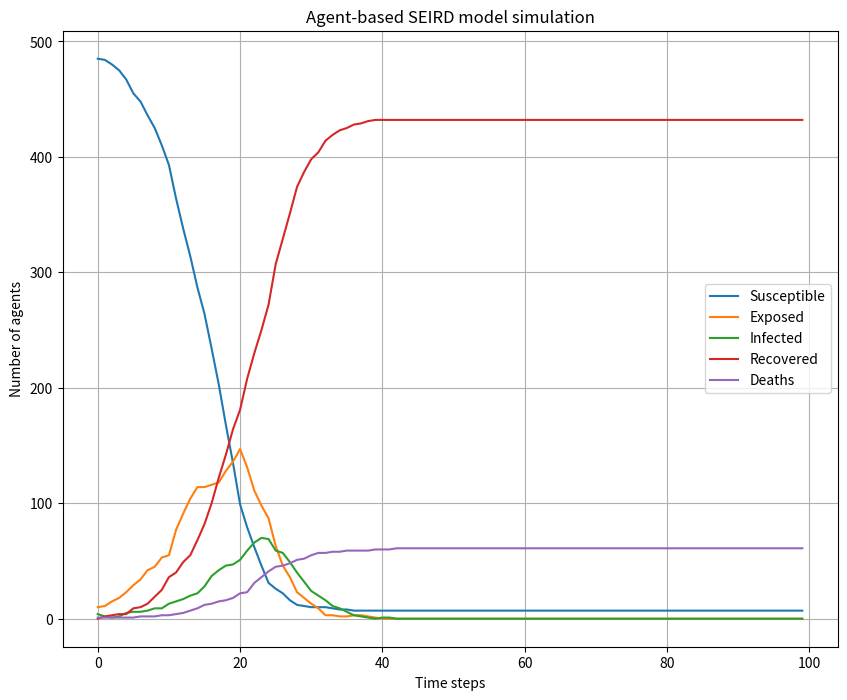
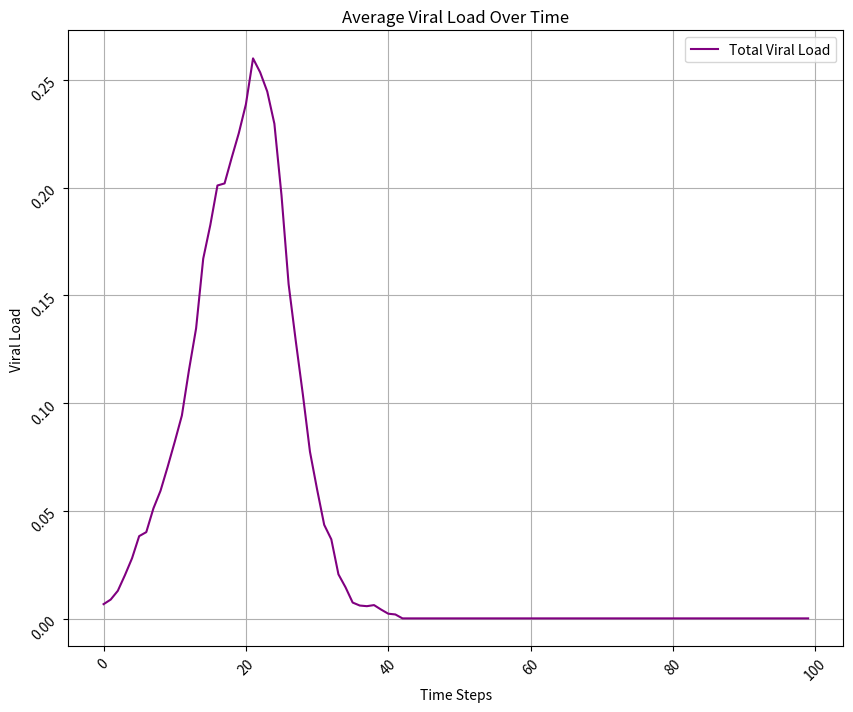

The script that saved these images, in order:
import numpy as np
import random
import matplotlib.pyplot as plt
import pandas as pd
from mpl_toolkits.mplot3d import Axes3D

# Define model parameters
num_agents = 500  # Number of agents in the simulation
num_infected = 5  # Number of initially infected agents
infection_rate = 0.005  # Probability of transmission per contact
latent_period = 5  # Period from getting infected to becoming infectious
infectious_period = 14  # Duration of the infectious period in time steps
time_steps = 100  # Number of time steps in the simulation
immune_period = 7  # Number of days agent is immune from reinfection

# Define age groups and probabilities
age_groups = ['0-10', '11-20', '21-30', '31-40', '41-50', '51-60', '61-70', '71-80', '81-100']
age_probs = [0.1, 0.1, 0.1, 0.1, 0.1, 0.1, 0.1, 0.1, 0.1]
# Define death rates by age group
death_rates = [0.01, 0.01, 0.02, 0.02, 0.05, 0.05, 0.1, .25, 0.5]
# death_rates = [0.001, 0.001, 0.002, 0.002, 0.01, 0.01, 0.05, 0.1, 0.2]

# # Define the immunosenescence factor for each age group
# immunosenescence_factors = [0.95, 0.75, 0.7, 0.5, 0.3, 0.2, 0.1, 0.08, 0.09]

# Empty list to append the average viral loads at each time step
viral_loads = []

# Viral load thresholds to determine when agents change compartments
thresh1 = 0.05
thresh2 = 0.9
thresh3 = 0.2


# Define agent class
class Agent:
    def __init__(self, state, viralload, age):
        self.state = state
        self.days_in_compartment = 0
        self.viralload = viralload
        self.immune_days = 0
        self.age = age
        self.is_dead = False
        # age_group_index = None
        # for index, age_group in enumerate(age_groups):
        #     age_range = age_group.split('-')
        #     if int(age_range[0]) <= self.age <= int(age_range[1]):
        #         age_group_index = index
        # self.immunosenescence_factor = immunosenescence_factors[age_group_index]
    def update_state(self, neighbors, deaths_by_ages):
        if self.state == 'S':
            self.days_in_compartment += 1
            for neighbor in neighbors:
                if neighbor.state == 'I' and random.random() < infection_rate:
                    self.viralload += random.random() / 3
            if self.viralload > thresh1:
                self.state = 'E'
                self.days_in_compartment = 0
        elif self.state == 'E':
            self.days_in_compartment += 1
            self.viralload += random.random() / 3
            if self.days_in_compartment < latent_period and self.viralload > thresh2:
                self.state = 'I'
                self.days_in_compartment = 0
            elif self.days_in_compartment >= latent_period:
                self.state = 'R'
                self.days_in_compartment = 0

        elif self.state == 'I':
            self.days_in_compartment += 1
            self.viralload -= random.random() / 3  # * self.immunosenescence_factor
            self.viralload = max(self.viralload, 0)  # Prevent viral load from going below zero
            # Check if agent should die based on age and death rate
            age_group_index = None
            for index, age_group in enumerate(age_groups):
                age_range = age_group.split('-')
                if int(age_range[0]) <= self.age <= int(age_range[1]):
                    age_group_index = index
            if age_group_index is not None:
                if random.random() < death_rates[age_group_index]:
                    self.is_dead = True

            if self.is_dead:
                self.state = 'D'
                self.days_in_compartment = 0
                # Increment deaths in the corresponding age group
                deaths_by_ages[age_group_index] += 1
            if self.viralload <= thresh3:
                self.state = 'R'
                self.days_in_compartment = 0

        elif self.state == 'R':
            self.days_in_compartment += 1
            self.viralload -= self.viralload
            # # ## Adds reinfectivity
            # if self.viralload <= 0:
            #     if self.immune_days >= immune_period:  # Check if the agent's immunity period is over
            #         self.state = 'S'
            #         self.days_in_compartment = 0
            #         self.immune_days = 0    # Reset the immune days counter
            #     else:
            #         self.immune_days += 1

    def get_state(self):
        return self.state
    def get_age(self):
        return self.age
    def die(self):
        self.is_dead = True


# Define simulation function
def simulate():

    # Initialize agents
    agents = []
    people_count = [0] * len(age_groups)
    deaths_by_ages = [0] * len(death_rates)
    for i in range(num_agents):
        if i < num_infected:
            state = 'I'
            viralload = (thresh2 + thresh3) / 2
        else:
            state = 'S'
            viralload = 0

        # Normalize probabilities
        age_probs_normalized = [prob / sum(age_probs) for prob in age_probs]
        # Assign age based on age groups and probabilities
        age_group = np.random.choice(age_groups, p=age_probs_normalized)
        age_range = age_group.split('-')
        age = random.randint(int(age_range[0]), int(age_range[1]))

        agent = Agent(state, viralload, age)
        agents.append(agent)

        # Increment the people count for the corresponding age group
        people_count[age_groups.index(age_group)] += 1

    # Run simulation
    state_counts = []
    viral_load_data = [[] for _ in range(num_agents)]
    for t in range(time_steps):
        # Update agent states
        for agent in agents:
            neighbors = [neighbor for neighbor in agents if neighbor != agent]
            agent.update_state(neighbors, deaths_by_ages)

        # # Interact n randomly chosen agents and add viral load
        # for _ in range(500):  # Choose 5 random interactions per time step
        #     random_agents = random.sample(agents, 2)
        #     agent1, agent2 = random_agents[0], random_agents[1]
        #
        #     if agent1.get_state() == 'S' and agent2.get_state() == 'I':
        #         susceptible_agent = agent1
        #         infected_agent = agent2
        #     elif agent1.get_state() == 'I' and agent2.get_state() == 'S':
        #         susceptible_agent = agent2
        #         infected_agent = agent1
        #     else:
        #         continue
        #
        #     susceptible_agent.viralload += infected_agent.viralload / 3

        # Record state counts
        s_count = sum([1 for agent in agents if agent.get_state() == 'S'])
        e_count = sum([1 for agent in agents if agent.get_state() == 'E'])
        i_count = sum([1 for agent in agents if agent.get_state() == 'I'])
        r_count = sum([1 for agent in agents if agent.get_state() == 'R'])
        d_count = sum([1 for agent in agents if agent.get_state() == 'D'])
        state_counts.append([s_count, e_count, i_count, r_count, d_count])


        ## Calculate the average viral load for all agents
        avg_viral_loads = sum(agent.viralload for agent in agents if agent.get_state() != 'D') \
            / len([agent for agent in agents if agent.get_state() != 'D'])
        viral_loads.append(avg_viral_loads)

        # Append viral load data for each agent at the current time step
        for i, agent in enumerate(agents):
            viral_load_data[i].append(agent.viralload)

    age_df = pd.DataFrame({'Age Group': age_groups, 'People': people_count, 'Deaths': deaths_by_ages})
    print(age_df)

    #     # Print ages of all agents
    # for i, agent in enumerate(agents):
    #     print(f"Agent {i + 1} age: {agent.get_age()}")

    # # Write viral load data to a file
    # with open('viral_load.csv', 'w') as file:
    #     for agent_loads in viral_load_data:
    #         file.write(','.join(str(load) for load in agent_loads) + '\n')

    return state_counts, agents

# Run simulation and plot results
state_counts, agents = simulate()
state_counts = np.array(state_counts)

s_counts = state_counts[:, 0]
e_counts = state_counts[:, 1]
i_counts = state_counts[:, 2]
r_counts = state_counts[:, 3]
d_counts = state_counts[:, 4]

## Plot SEIR dynamics for each state of agents over time
plt.figure(figsize=(10, 8))
plt.plot(s_counts, label='Susceptible')
plt.plot(e_counts, label='Exposed')
plt.plot(i_counts, label='Infected')
plt.plot(r_counts, label='Recovered')
plt.plot(d_counts, label='Deaths')
plt.xlabel('Time steps')
plt.ylabel('Number of agents')
plt.title('Agent-based SEIRD model simulation')
plt.legend()
plt.grid(True)
plt.show()

## Collect time total steps in a vector
step_count = []
for steps in range(time_steps):
    step_count.append(steps)

## Plot the average viral loads over time
plt.figure(figsize=(10, 8))
plt.plot(step_count, viral_loads, label='Total Viral Load', color='purple')
plt.title('Average Viral Load Over Time')
plt.xlabel('Time Steps')
plt.ylabel('Viral Load')
plt.xticks(rotation=45)
plt.yticks(rotation=45)
plt.legend()
plt.grid(True)
plt.show()
